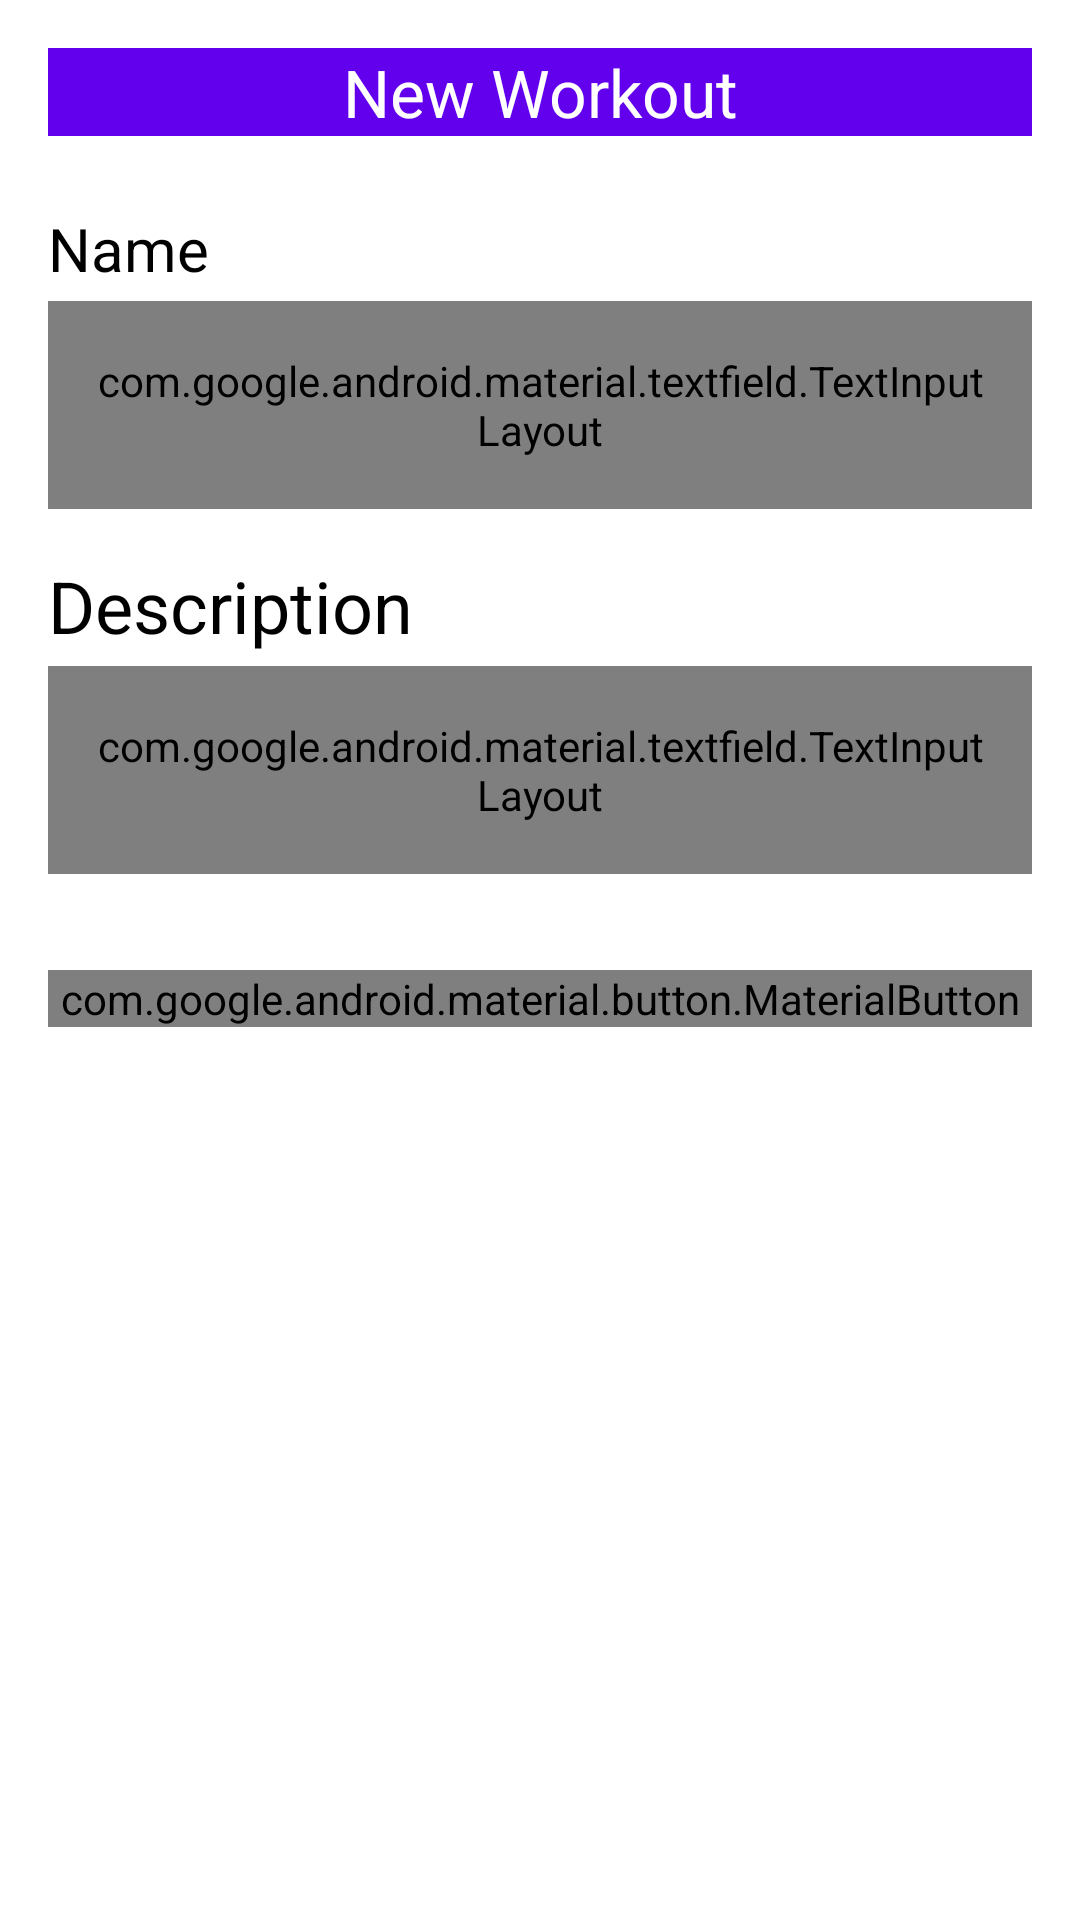

Write the Android layout XML for this screen, with the resource values it uses.
<!-- AndroidManifest.xml: application theme Theme.LealAppsTesteTecnico -->
<!-- res/layout/activity_workout_form.xml -->
<?xml version="1.0" encoding="utf-8"?>
<androidx.constraintlayout.widget.ConstraintLayout xmlns:android="http://schemas.android.com/apk/res/android"

    xmlns:app="http://schemas.android.com/apk/res-auto"
    android:layout_width="match_parent"
    android:layout_height="match_parent"
    android:background="@android:color/white"
    android:padding="16dp">


    <com.google.android.material.appbar.MaterialToolbar

        android:id="@+id/materialToolbar"
        android:layout_width="match_parent"
        android:layout_height="wrap_content"
        android:background="@color/purple_500"
        android:theme="@style/ThemeOverlay.Material3.Dark.ActionBar"
        app:layout_constraintEnd_toEndOf="parent"
        app:layout_constraintStart_toStartOf="parent"
        app:layout_constraintTop_toTopOf="parent"
        app:navigationIcon="@drawable/ic_arrow_back"
        app:title="New Workout"
        app:titleCentered="true"
        app:titleTextAppearance="@style/TextAppearance.Material3.TitleLarge">


        

        
        

        
        
        
        
        


        


        


    </com.google.android.material.appbar.MaterialToolbar>


    <androidx.core.widget.NestedScrollView

        android:layout_width="match_parent"
        android:layout_height="0dp"
        app:layout_constraintBottom_toBottomOf="parent"
        app:layout_constraintTop_toBottomOf="@+id/materialToolbar">


        <androidx.constraintlayout.widget.ConstraintLayout

            android:layout_width="match_parent"
            android:layout_height="wrap_content">


            


            <com.google.android.material.textview.MaterialTextView

                android:id="@+id/text_title_label"
                android:layout_width="wrap_content"
                android:layout_height="wrap_content"
                android:layout_marginTop="24dp"
                android:text="Name"
                android:textColor="@android:color/black"
                android:textSize="20sp"
                app:layout_constraintStart_toStartOf="parent"
                app:layout_constraintTop_toTopOf="parent" />


            

            <com.google.android.material.textfield.TextInputLayout

                android:id="@+id/input_name"
                style="@style/Widget.Material3.TextInputEditText.OutlinedBox"
                android:layout_width="0dp"
                android:layout_height="wrap_content"
                android:layout_marginTop="4dp"
                app:boxBackgroundMode="outline"
                app:boxStrokeColor="@color/purple_500"
                app:boxStrokeWidthFocused="2dp"
                app:boxStrokeWidth="1dp"
                app:hintEnabled="false"
                app:layout_constraintEnd_toEndOf="parent"
                app:layout_constraintStart_toStartOf="parent"
                app:layout_constraintTop_toBottomOf="@+id/text_title_label">


                <com.google.android.material.textfield.TextInputEditText

                    android:id="@+id/name"
                    android:layout_width="match_parent"
                    android:layout_height="wrap_content"
                    android:hint="Write a name..."
                    android:inputType="text"
                    android:maxLength="30"
                    android:textColor="@android:color/black"
                    android:textColorHint="@android:color/black"
                    android:textSize="16sp"
                    android:padding="12dp"/>


            </com.google.android.material.textfield.TextInputLayout>


            


            <com.google.android.material.textview.MaterialTextView

                android:id="@+id/text_description_label"
                android:layout_width="wrap_content"
                android:layout_height="wrap_content"
                android:layout_marginTop="16dp"
                android:text="Description"
                android:textColor="@android:color/black"
                android:textSize="24sp"
                app:layout_constraintStart_toStartOf="parent"
                app:layout_constraintTop_toBottomOf="@id/input_name" />


            

            <com.google.android.material.textfield.TextInputLayout

                android:id="@+id/input_description"
                style="@style/Widget.Material3.TextInputEditText.OutlinedBox"
                android:layout_width="0dp"
                android:layout_height="wrap_content"
                android:layout_marginTop="4dp"
                android:text="Description"
                app:boxBackgroundMode="outline"
                app:boxStrokeColor="@color/purple_500"
                app:boxStrokeWidthFocused="2dp"
                app:boxStrokeWidth="1dp"
                app:hintEnabled="false"
                app:layout_constraintEnd_toEndOf="parent"
                app:layout_constraintStart_toStartOf="parent"
                app:layout_constraintTop_toBottomOf="@+id/text_description_label"
                >


                <com.google.android.material.textfield.TextInputEditText

                    android:id="@+id/description"
                    android:layout_width="match_parent"
                    android:layout_height="200dp"
                    android:gravity="top"
                    android:hint="Description..."
                    android:inputType="textMultiLine"
                    android:textColorHint="@android:color/black" />


            </com.google.android.material.textfield.TextInputLayout>

            

            <com.google.android.material.button.MaterialButton

                android:id="@+id/button_add_task"
                style="?attr/materialButtonOutlinedStyle"
                android:layout_width="0dp"
                android:layout_height="wrap_content"
                android:layout_marginTop="32dp"
                android:layout_marginBottom="16dp"
                android:text="Save Workout"
                android:textColor="@color/purple_500"
                android:textSize="18sp"
                app:cornerRadius="16dp"
                app:iconPadding="8dp"
                app:layout_constraintBottom_toBottomOf="parent"
                app:layout_constraintEnd_toEndOf="parent"
                app:layout_constraintStart_toStartOf="parent"
                app:layout_constraintTop_toBottomOf="@+id/input_description"
                app:strokeColor="@color/purple_500"
                app:strokeWidth="2dp"

                />


        </androidx.constraintlayout.widget.ConstraintLayout>


    </androidx.core.widget.NestedScrollView>


</androidx.constraintlayout.widget.ConstraintLayout>
<!-- resources referenced by this layout -->
<resources>
  <style name="Theme.LealAppsTesteTecnico" parent="android:Theme.Material.Light.NoActionBar">
  
          <item name="colorPrimary">@color/purple_500</item>
          <item name="colorPrimaryContainer">@color/purple_700</item>
          <item name="colorSecondary">@color/teal_200</item>
  
      </style>
  <!-- not gathered from this repository: default colours our renderer supplied (Android Studio template values) -->
  <color name="purple_500">#FF6200EE</color>
  <color name="purple_700">#FF3700B3</color>
  <color name="teal_200">#FF03DAC5</color>
</resources>
